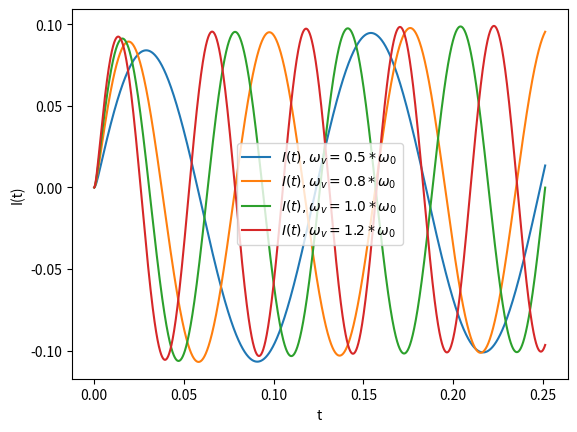

This chart was generated by the following Python code:
import math
import matplotlib.pyplot as plt
import numpy as np

dt = 10**(-4)
R = 100
L = 0.1
C = 0.001
w0 = 1/((L*C)**(.5))
T0 = (2*math.pi)/w0 
y=[1]
lambd = -1
Dt=[0.01, 0.1, 1]
d=[0]


def f(x):
    return math.exp(lambd*x)

for dt in Dt:
    for t in np.arange(dt,5,dt):
        y.append(y[-1]+dt*lambd*y[-1])
        d.append(y[-1]-f(t))
    if dt==0.01:
        y1 = y.copy()
        d1 = d.copy()
    if dt==0.1:
        y2 = y.copy()
        d2 = d.copy()
    if dt==1:
        y3 = y.copy()
        d3 = d.copy()
    y=[1]
    d=[0]
T=[i for i in np.arange(0,5,Dt[0])]
plt.clf() 
plt.plot(T,y1, 'ro', label='y(t), dt=0.01')
T=[i for i in np.arange(0,5,Dt[1])]
plt.plot(T,y2, 'bo', label='y(t), dt=0.1')
T=[i for i in np.arange(0,5,Dt[2])]
plt.plot(T,y3, 'go', label='y(t), dt=1')
plt.legend()
plt.ylabel('y(t)')
plt.xlabel('t')
plt.savefig('euler.png')

T=[i for i in np.arange(0,5,Dt[0])]
plt.clf() 
plt.plot(T,d1,label='dt=0.01')
T=[i for i in np.arange(0,5,Dt[1])]
plt.plot(T,d2,label='dt=0.1')
T=[i for i in np.arange(0,5,Dt[2])]
plt.plot(T,d3,label='dt=1')
plt.legend()
plt.ylabel('y_num(t)-y_dok(t)')
plt.xlabel('t')
plt.savefig('eblad.png')

for dt in Dt:
    for t in np.arange(dt,5,dt):
        k1=lambd * y[-1] 
        k2=lambd * (y[-1] + dt*k1)
        y.append(y[-1]+(dt/2)*(k1+k2))
        d.append(y[-1]-f(t))
    if dt==0.01:
        y1 = y.copy()
        d1 = d.copy()
    if dt==0.1:
        y2 = y.copy()
        d2 = d.copy()
    if dt==1:
        y3 = y.copy()
        d3 = d.copy()
    y=[1]
    d=[0]
T=[i for i in np.arange(0,5,Dt[0])]
plt.clf() 
plt.plot(T,y1, 'ro', label='y(t), dt=0.01')
T=[i for i in np.arange(0,5,Dt[1])]
plt.plot(T,y2, 'bo', label='y(t), dt=0.1')
T=[i for i in np.arange(0,5,Dt[2])]
plt.plot(T,y3, 'go', label='y(t), dt=1')
plt.legend()
plt.ylabel('y(t)')
plt.xlabel('t')
plt.savefig('rk2.png')

T=[i for i in np.arange(0,5,Dt[0])]
plt.clf() 
plt.plot(T,d1,label='dt=0.01')
T=[i for i in np.arange(0,5,Dt[1])]
plt.plot(T,d2,label='dt=0.1')
T=[i for i in np.arange(0,5,Dt[2])]
plt.plot(T,d3,label='dt=1')
plt.legend()
plt.ylabel('y_num(t)-y_dok(t)')
plt.xlabel('t')
plt.savefig('rk2blad.png')

for dt in Dt:
    for t in np.arange(dt,5,dt):
        k1=lambd * y[-1]
        k2=lambd * (y[-1] + (dt/2)*k1)
        k3=lambd * (y[-1] + (dt/2)*k2)
        k4=lambd * (y[-1] + dt*k3)
        y.append(y[-1]+(dt/6)*(k1+2*k2+2*k3+k4))
        d.append(y[-1]-f(t))
    if dt==0.01:
        y1 = y.copy()
        d1 = d.copy()
    if dt==0.1:
        y2 = y.copy()
        d2 = d.copy()
    if dt==1:
        y3 = y.copy()
        d3 = d.copy()
    y=[1]
    d=[0]
T=[i for i in np.arange(0,5,Dt[0])]
plt.clf() 
plt.plot(T,y1, 'ro', label='y(t), dt=0.01')
T=[i for i in np.arange(0,5,Dt[1])]
plt.plot(T,y2, 'bo', label='y(t), dt=0.1')
T=[i for i in np.arange(0,5,Dt[2])]
plt.plot(T,y3, 'go', label='y(t), dt=1')
plt.legend()
plt.ylabel('y(t)')
plt.xlabel('t')
plt.savefig('rk4.png')

T=[i for i in np.arange(0,5,Dt[0])]
plt.clf() 
plt.plot(T,d1,label='dt=0.01')
T=[i for i in np.arange(0,5,Dt[1])]
plt.plot(T,d2,label='dt=0.1')
T=[i for i in np.arange(0,5,Dt[2])]
plt.plot(T,d3,label='dt=1')
plt.legend()
plt.ylabel('y_num(t)-y_dok(t)')
plt.xlabel('t')
plt.savefig('rk4blad.png')

dt=10**(-4)

Q=[0]
I=[0]

def V(wv,t):
    return 10*math.sin(wv*t)

W=[0.5*w0, 0.8*w0, 1.0*w0, 1.2*w0]

for wV in W:
    for t in np.arange(dt,4*T0,dt):
        k1Q=I[-1]
        k1I=V(wV, t)/L-1/(L*C)*Q[-1]-(R/L)*I[-1]

        k2Q=I[-1]+(dt/2)*k1I
        k2I=V(wV, t+dt/2)/L-1/(L*C)*(Q[-1]+dt/2*k1Q)-(R/L)*(I[-1]+dt/2*k1I)

        k3Q=I[-1]+dt/2*k2I
        k3I=V(wV, t+dt/2)/L-1/(L*C)*(Q[-1]+dt/2*k2Q)-(R/L)*(I[-1]+dt/2*k2I)

        k4Q=I[-1]+dt*k3I
        k4I=V(wV, t+dt)/L-1/(L*C)*(Q[-1]+dt*k3Q)-(R/L)*(I[-1]+dt*k3I)

        Q.append(Q[-1]+dt/6*(k1Q+2*k2Q+2*k3Q+k4Q))
        I.append(I[-1]+dt/6*(k1I+2*k2I+2*k3I+k4I))
    if wV==0.5*w0:
        Q1 = Q.copy()
        I1 = I.copy()
    if wV==0.8*w0:
        Q2 = Q.copy()
        I2 = I.copy()
    if wV==1.0*w0:
        Q3 = Q.copy()
        I3 = I.copy()
    if wV==1.2*w0:
        Q4 = Q.copy()
        I4 = I.copy()
    Q=[0]
    I=[0]


T=[i for i in np.arange(0,4*T0,dt)]
plt.clf() 
plt.plot(T,Q1, label=r'$Q(t), \omega_v=0.5*\omega_0$')
plt.plot(T,Q2, label=r'$Q(t), \omega_v=0.8*\omega_0$')
plt.plot(T,Q3, label=r'$Q(t), \omega_v=1.0*\omega_0$')
plt.plot(T,Q4, label=r'$Q(t), \omega_v=1.2*\omega_0$')
plt.legend()
plt.ylabel('Q(t)')
plt.xlabel('t')
plt.savefig('qt.png')

T=[i for i in np.arange(0,4*T0,dt)]
plt.clf() 
plt.plot(T,I1,label=r'$I(t), \omega_v=0.5*\omega_0$')
plt.plot(T,I2,label=r'$I(t), \omega_v=0.8*\omega_0$')
plt.plot(T,I3,label=r'$I(t), \omega_v=1.0*\omega_0$')
plt.plot(T,I4,label=r'$I(t), \omega_v=1.2*\omega_0$')
plt.legend()
plt.ylabel('I(t)')
plt.xlabel('t')
plt.savefig('it.png')